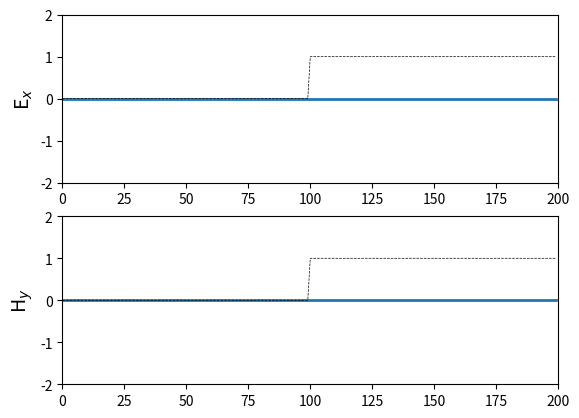

Here is the Python script that generated this plot:
"""
fdtd-1D-1-3.py
Simulation of a pulse hitting a dielectric medium
"""
import numpy as np
from math import exp
from matplotlib import pyplot as plt
from matplotlib.animation import FuncAnimation

# Work area width.
width = 200

# Data.
ex = np.zeros(width)
hy = np.zeros(width)
x = np.arange(0, width)

# Pulse parameters
source_position = int(width / 3)
t0 = 40
spread = 12

boundary_low = [0, 0]
boundary_high = [0, 0]

# Coefficient corresponds Courant Condition.
coeff = 0.5

# Create Dielectric Profile
epsilon1 = 1
epsilon2 = 4

cb = np.empty(width)
cb.fill(epsilon1)
cb = coeff * cb
cb_start = 100

cb[cb_start:] = coeff / epsilon2

max_iterations = 5500

# Plot configuration.
fig, (ax1, ax2) = plt.subplots(2)

x_begin = 0
x_end = width
y_begin = -2.0
y_end = 2.0

font_size = 14
plt.rcParams['font.size'] = font_size

ax1.set_xlim(x_begin, x_end)
ax1.set_ylim(y_begin, y_end)
ax1.set_ylabel('E$_x$', fontsize=font_size)

ax2.set_xlim(x_begin, x_end)
ax2.set_ylim(y_begin, y_end)
ax2.set_ylabel('H$_y$', fontsize=font_size)

line1, = ax1.plot([], [], lw=2)
line2, = ax2.plot([], [], lw=2)

line1_profile, = ax1.plot((coeff / cb - 1) / 3, 'k--', linewidth=0.5)
line2_profile, = ax2.plot((coeff / cb - 1) / 3, 'k--', linewidth=0.5)


def init():
    line1.set_data(x, ex)
    line2.set_data(x, ex)
    return line1, line2


def update(iteration_step):

    # Calculate the Ex field.
    for k in range(1, width):
        ex[k] = ex[k] + cb[k] * (hy[k - 1] - hy[k])

    # Electromagnetic "soft?" source.
    # Put a Gaussian pulse in the middle.
    pulse = exp(-coeff * ((t0 - iteration_step) / spread) ** 2)

    source_dist = 20

    # Two sources.
    ex[source_position - source_dist] += pulse
    # ex[source_position + source_dist] = pulse

    # Absorbing Boundary Conditions
    ex[0] = boundary_low.pop(0)
    boundary_low.append(ex[1])
    ex[width - 1] = boundary_high.pop(0)
    boundary_high.append(ex[width - 2])


    # Calculate the Hy field.
    for k in range(width - 1):
        hy[k] = hy[k] + coeff * (ex[k] - ex[k + 1])

    # Update plot data.
    line1.set_data(x, ex)
    line2.set_data(x, hy)
    title = ax1.text(width / 2, 1.45, 'Iteration step = {}'.format(iteration_step), horizontalalignment='center')

    line1_eps_text = ax1.text(width*0.8, 0.5, 'Eps = {}'.format(epsilon2))
    line2_eps_text = ax2.text(width*0.8, 0.5, 'Eps = {}'.format(epsilon2))

    return line1, line1_profile, line2, line2_profile, title, line1_eps_text, line2_eps_text


anim = FuncAnimation(fig, update, init_func=init,
                     frames=max_iterations, interval=20, blit=True)

plt.show()
